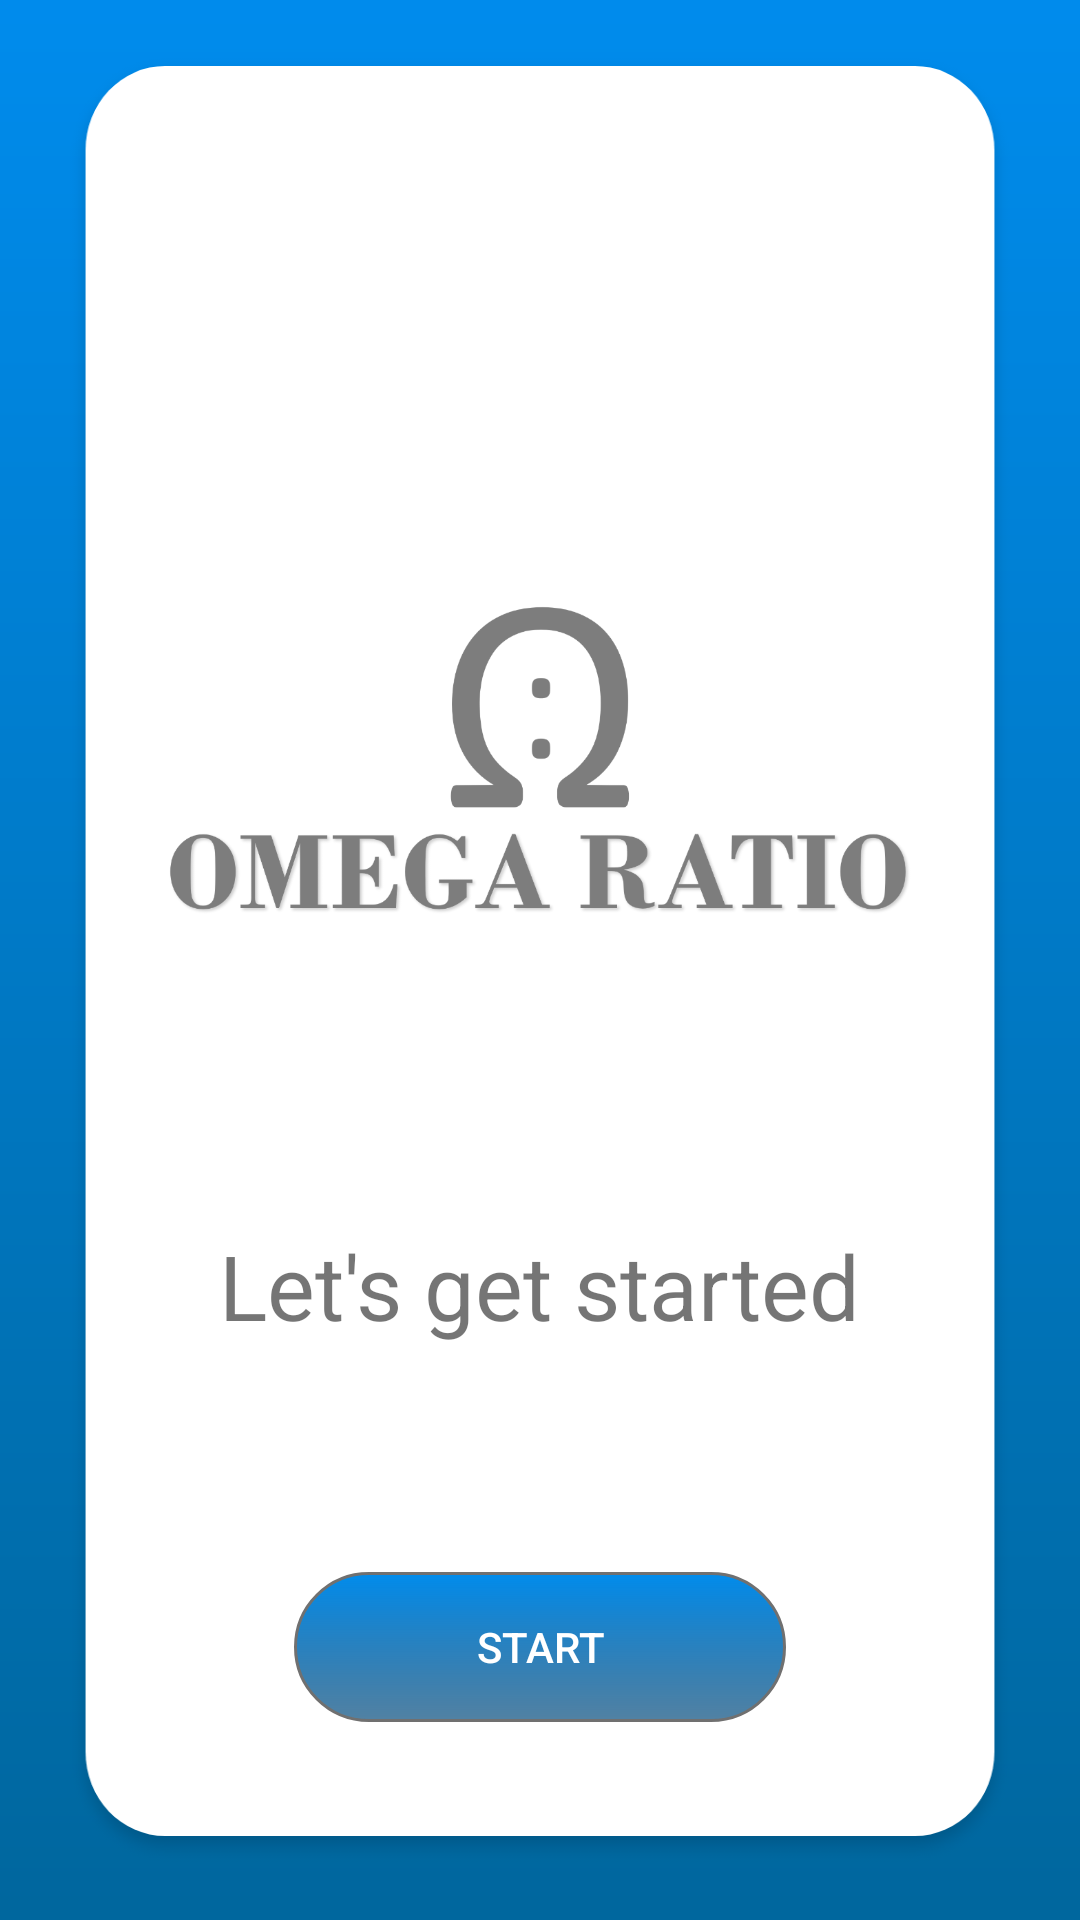

This screen was rendered from an Android layout file. Write that file and the resources it references.
<!-- AndroidManifest.xml: application theme AppTheme.NoActionBar -->
<!-- res/layout/activity_main.xml -->
<?xml version="1.0" encoding="utf-8"?>
<RelativeLayout xmlns:android="http://schemas.android.com/apk/res/android"
    xmlns:app="http://schemas.android.com/apk/res-auto"
    xmlns:tools="http://schemas.android.com/tools"
    android:layout_width="match_parent"
    android:layout_height="match_parent"
    android:background="@drawable/background"
    tools:context=".MainActivity">


    <LinearLayout
        android:layout_width="match_parent"
        android:layout_height="wrap_content"
        android:layout_centerInParent="true"
        android:layout_marginLeft="20dp"
        android:layout_marginRight="20dp"
        android:background="@drawable/view"
        android:orientation="vertical">


        <ImageView
            android:id="@+id/imageView3"
            android:layout_width="wrap_content"
            android:layout_height="wrap_content"
            android:layout_marginTop="75dp"
            app:srcCompat="@drawable/logo" />


        <TextView
            android:id="@+id/welcomeText"
            android:layout_width="wrap_content"
            android:layout_height="wrap_content"
            android:layout_gravity="center"
            android:text="Let's get started"
            android:textSize="30sp" />

        <TextView
            android:layout_width="wrap_content"
            android:layout_height="wrap_content"
            android:layout_gravity="center"
            android:layout_weight="1"
            android:textSize="30sp" />

        <Button
            android:id="@+id/button"
            android:layout_width="wrap_content"
            android:layout_height="wrap_content"
            android:layout_gravity="center"
            android:layout_marginBottom="50dp"
            android:background="@drawable/button"
            android:text="start"
            android:textColor="@android:color/white" />

    </LinearLayout>

</RelativeLayout>
<!-- resources referenced by this layout -->
<resources>
  <!-- drawable background: png bitmap (drawable-hdpi, 13199 bytes) -->
  <!-- drawable button: png bitmap (drawable-hdpi, 3251 bytes) -->
  <!-- drawable logo: png bitmap (drawable-hdpi, 28879 bytes) -->
  <!-- drawable view: png bitmap (drawable-hdpi, 14808 bytes) -->
  <style name="AppTheme.NoActionBar">
          <item name="windowActionBar">false</item>
          <item name="windowNoTitle">true</item>
      </style>
</resources>
